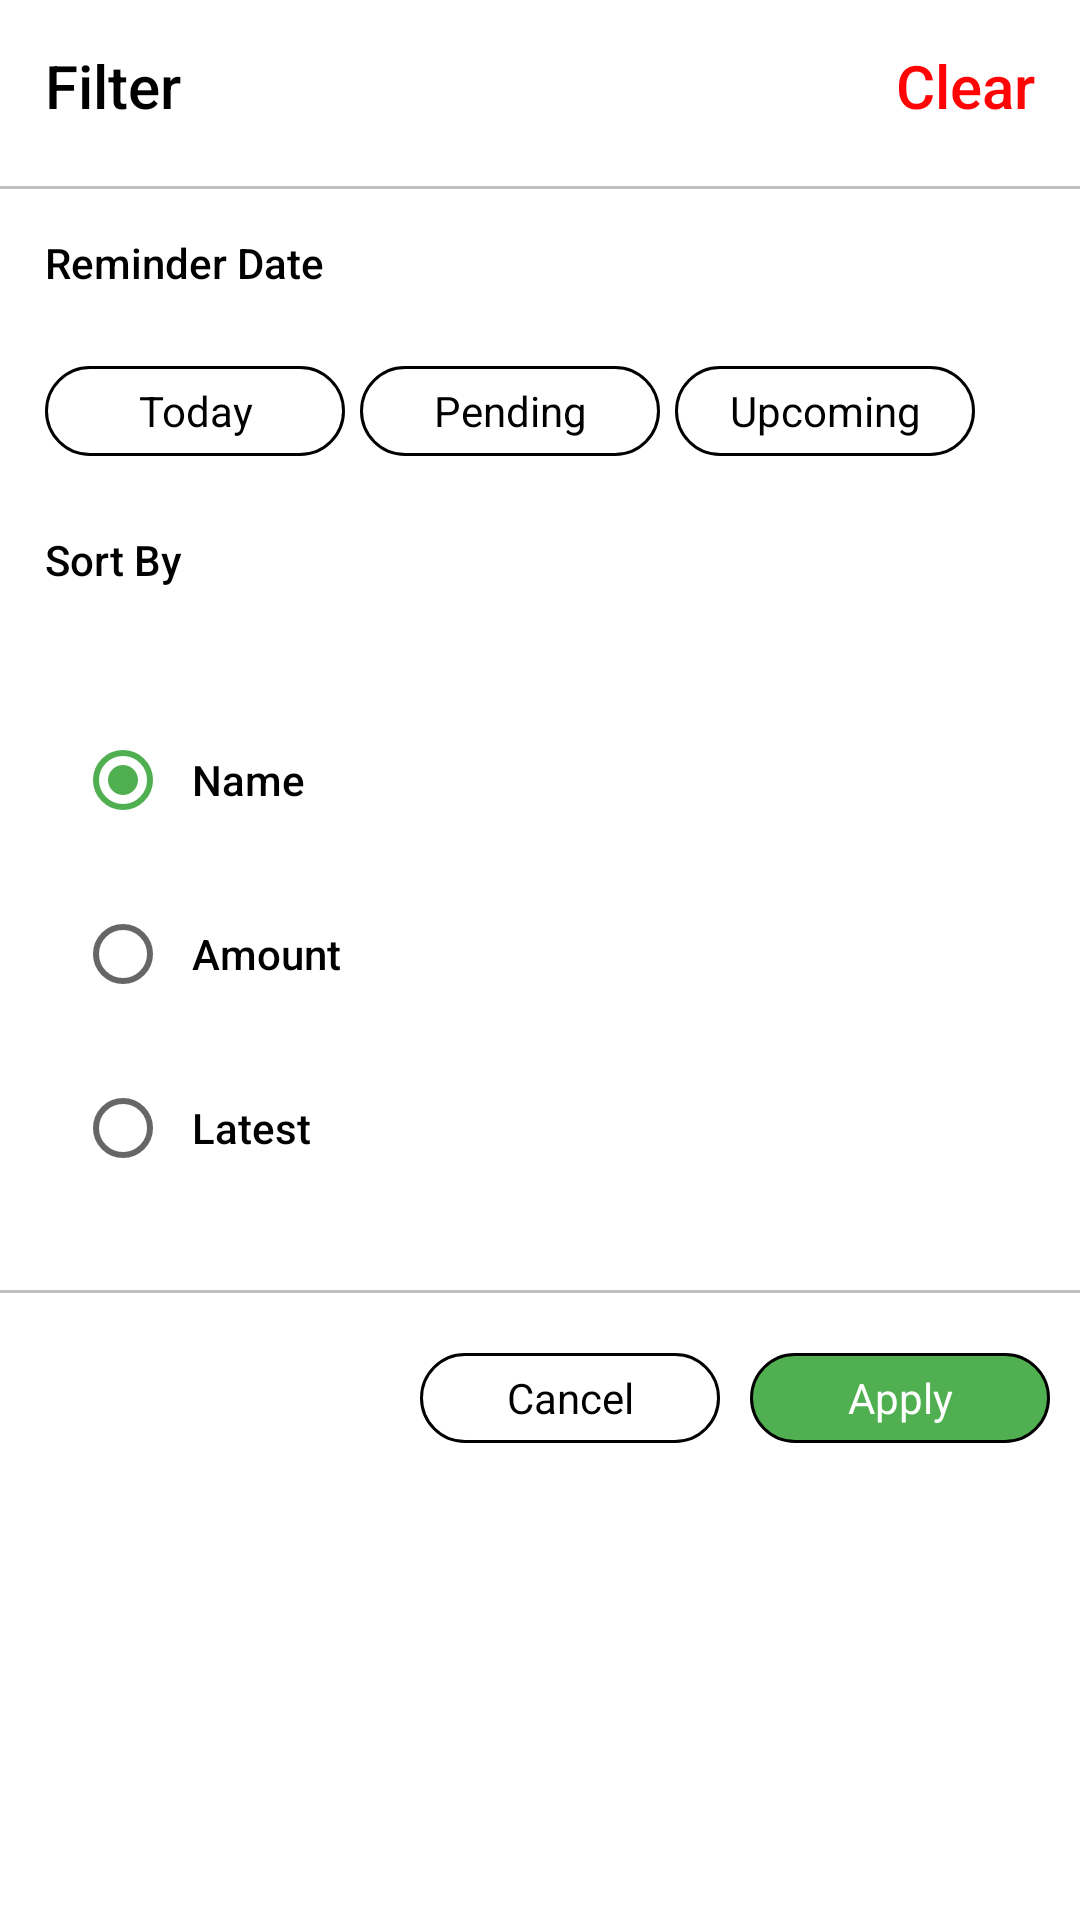

Layout XML and referenced resources for this Android screen:
<!-- AndroidManifest.xml: application theme Theme.OkCredit -->
<!-- res/layout/bottom_sheet_layout.xml -->
<?xml version="1.0" encoding="utf-8"?>
<RelativeLayout xmlns:android="http://schemas.android.com/apk/res/android"
    xmlns:app="http://schemas.android.com/apk/res-auto"
    xmlns:tools="http://schemas.android.com/tools"
    android:id="@+id/llBottomConatainer"
    android:layout_width="match_parent"
    android:layout_height="wrap_content"
    android:background="@drawable/btn_animation_bg"
    android:orientation="vertical">

    <TextView
        android:id="@+id/tvFilter"
        android:layout_width="wrap_content"
        android:layout_height="wrap_content"
        android:layout_marginStart="@dimen/dp_15"
        android:layout_marginTop="@dimen/dp_15"
        android:fontFamily="sans-serif-medium"
        android:text="@string/filter"
        android:textColor="@color/black"
        android:textSize="@dimen/sp_20" />

    <TextView
        android:id="@+id/tvClearBSD"
        android:layout_width="wrap_content"
        android:layout_height="wrap_content"
        android:layout_alignParentEnd="true"
        android:layout_marginTop="@dimen/dp_15"
        android:layout_marginEnd="@dimen/dp_15"
        android:fontFamily="sans-serif-medium"
        android:text="@string/clear"
        android:textColor="#FF0404"
        android:textSize="@dimen/sp_20" />

    <View
        android:id="@+id/viewLineHere"
        android:layout_width="match_parent"
        android:layout_height="@dimen/dp_1"
        android:layout_below="@+id/tvFilter"
        android:layout_marginTop="@dimen/dp_20"
        android:background="@color/tab_indicator_gray"
        app:layout_constraintBottom_toBottomOf="@id/tvClearBSD"
        app:layout_constraintEnd_toEndOf="parent" />

    <TextView
        android:id="@+id/tvReminderDate"
        android:layout_width="wrap_content"
        android:layout_height="wrap_content"
        android:layout_below="@+id/viewLineHere"
        android:layout_marginStart="@dimen/dp_15"
        android:layout_marginTop="@dimen/dp_15"
        android:fontFamily="sans-serif-medium"
        android:gravity="center"
        android:text="@string/reminder_date"
        android:textColor="@color/black" />

    <TextView
        android:id="@+id/btnTodayBDS"
        android:layout_width="wrap_content"
        android:layout_height="wrap_content"
        android:layout_below="@+id/tvReminderDate"
        android:layout_marginStart="@dimen/dp_15"
        android:layout_marginTop="@dimen/dp_25"
        android:background="@drawable/round_button_white_bg"
        android:gravity="center"
        android:text="@string/today"
        android:textColor="@color/black" />

    <TextView
        android:id="@+id/btnPendingSD"
        android:layout_width="wrap_content"
        android:layout_height="wrap_content"
        android:layout_below="@+id/tvReminderDate"
        android:layout_marginStart="@dimen/dp_5"
        android:layout_marginTop="@dimen/dp_25"
        android:layout_toRightOf="@id/btnTodayBDS"
        android:background="@drawable/round_button_white_bg"
        android:gravity="center"
        android:text="@string/pending"
        android:textColor="@color/black" />

    <TextView
        android:id="@+id/btnUpcomingBSD"
        android:layout_width="wrap_content"
        android:layout_height="wrap_content"
        android:layout_below="@+id/tvReminderDate"
        android:layout_marginStart="@dimen/dp_5"
        android:layout_marginTop="@dimen/dp_25"
        android:layout_toRightOf="@id/btnPendingSD"
        android:background="@drawable/round_button_white_bg"
        android:gravity="center"
        android:text="@string/upcoming"
        android:textColor="@color/black" />

    <TextView
        android:id="@+id/tvSortBy"
        android:layout_width="wrap_content"
        android:layout_height="wrap_content"
        android:layout_below="@id/btnTodayBDS"
        android:layout_marginStart="@dimen/dp_15"
        android:layout_marginTop="@dimen/dp_25"
        android:fontFamily="sans-serif-medium"
        android:text="@string/sort_by"
        android:textColor="@color/black" />

    <RadioGroup
        android:id="@+id/radioGroup"
        android:layout_width="wrap_content"
        android:layout_height="wrap_content"
        android:layout_below="@+id/tvSortBy"
        android:layout_marginStart="@dimen/dp_25"
        android:layout_marginTop="@dimen/dp_30">

        <RadioButton
            android:id="@+id/radioName"
            android:layout_width="fill_parent"
            android:layout_height="wrap_content"
            android:layout_marginTop="@dimen/dp_10"
            android:checked="true"
            android:fontFamily="sans-serif-medium"
            android:paddingStart="@dimen/dp_7"
            android:text="@string/name" />

        <RadioButton
            android:id="@+id/radioAmount"
            android:layout_width="fill_parent"
            android:layout_height="wrap_content"
            android:layout_marginTop="@dimen/dp_10"
            android:checked="false"
            android:fontFamily="sans-serif-medium"
            android:paddingStart="@dimen/dp_7"
            android:text="@string/amount" />

        <RadioButton
            android:id="@+id/radioLatest"
            android:layout_width="fill_parent"
            android:layout_height="wrap_content"
            android:layout_marginTop="@dimen/dp_10"
            android:checked="false"
            android:fontFamily="sans-serif-medium"
            android:paddingStart="@dimen/dp_7"
            android:text="@string/latest" />
    </RadioGroup>

    <View
        android:id="@+id/viewSecond"
        android:layout_width="match_parent"
        android:layout_height="@dimen/dp_1"
        android:layout_below="@id/radioGroup"
        android:layout_marginTop="@dimen/dp_30"
        android:background="@color/tab_indicator_gray" />

    <TextView
        android:id="@+id/btnApplyBSD"
        android:layout_width="wrap_content"
        android:layout_height="wrap_content"
        android:layout_below="@+id/viewSecond"
        android:layout_alignParentEnd="true"
        android:layout_marginTop="@dimen/dp_20"
        android:layout_marginEnd="@dimen/dp_10"
        android:layout_marginBottom="@dimen/dp_25"
        android:background="@drawable/round_btn_bg_greent"
        android:gravity="center"
        android:text="Apply"
        android:textColor="@color/white" />

    <TextView
        android:id="@+id/btnCancelBSD"
        android:layout_width="wrap_content"
        android:layout_height="wrap_content"
        android:layout_below="@+id/viewSecond"
        android:layout_marginTop="@dimen/dp_20"
        android:layout_marginEnd="@dimen/dp_10"
        android:layout_marginBottom="@dimen/dp_25"
        android:layout_toLeftOf="@+id/btnApplyBSD"
        android:background="@drawable/round_button_white_bg"
        android:gravity="center"
        android:text="Cancel"
        android:textColor="@color/black" />
</RelativeLayout>
<!-- resources referenced by this layout -->
<resources>
  <color name="black">#FF000000</color>
  <color name="tab_indicator_gray">#c0c0c0</color>
  <color name="white">#FFFFFFFF</color>
  <dimen name="dp_1">1dp</dimen>
  <dimen name="dp_10">10dp</dimen>
  <dimen name="dp_15">15dp</dimen>
  <dimen name="dp_20">20dp</dimen>
  <dimen name="dp_25">25dp</dimen>
  <dimen name="dp_30">30dp</dimen>
  <dimen name="dp_5">5dp</dimen>
  <dimen name="dp_7">7dp</dimen>
  <dimen name="sp_20">20sp</dimen>
  <!-- drawable round_btn_bg_greent (drawable) -->
  <?xml version="1.0" encoding="utf-8"?>
  <shape xmlns:android="http://schemas.android.com/apk/res/android"
      android:shape="rectangle">
      <solid android:color="@color/okCredit"></solid>
      <size
          android:width="@dimen/dp_100"
          android:height="@dimen/dp_30">
  
      </size>
      <corners android:radius="@dimen/dp_30"></corners>
      <stroke
          android:width="@dimen/dp_1"
          android:color="@color/black" />
  
  </shape>
  <!-- drawable round_button_white_bg (drawable) -->
  <?xml version="1.0" encoding="utf-8"?>
  <shape xmlns:android="http://schemas.android.com/apk/res/android"
      android:shape="rectangle">
      <solid android:color="@color/white"></solid>
      <size
          android:width="@dimen/dp_100"
          android:height="@dimen/dp_30">
  
      </size>
      <corners android:radius="@dimen/dp_30"></corners>
      <stroke
          android:width="@dimen/dp_1"
          android:color="@color/black" />
  
  </shape>
  <string name="amount">   Amount</string>
  <string name="clear">Clear</string>
  <string name="filter">Filter</string>
  <string name="latest">   Latest</string>
  <string name="name">  Name</string>
  <string name="pending">Pending</string>
  <string name="reminder_date">Reminder Date</string>
  <string name="sort_by">Sort By</string>
  <string name="today">Today</string>
  <string name="upcoming">Upcoming</string>
  <style name="Theme.OkCredit" parent="Theme.MaterialComponents.DayNight.DarkActionBar">
          
          <item name="colorPrimary">@color/okcredit</item>
          <item name="colorPrimaryVariant">@color/okcredit</item>
          <item name="colorOnPrimary">@color/white</item>
          
          <item name="colorSecondary">@color/okcredit</item>
          <item name="colorSecondaryVariant">@color/okcredit</item>
          <item name="colorOnSecondary">@color/black</item>
          
          <item name="android:statusBarColor" tools:targetApi="l">?attr/colorPrimaryVariant</item>
          
      </style>
  <color name="okCredit">#50AF50</color>
  <dimen name="dp_100">100dp</dimen>
  <color name="okcredit">#50AF50</color>
</resources>
